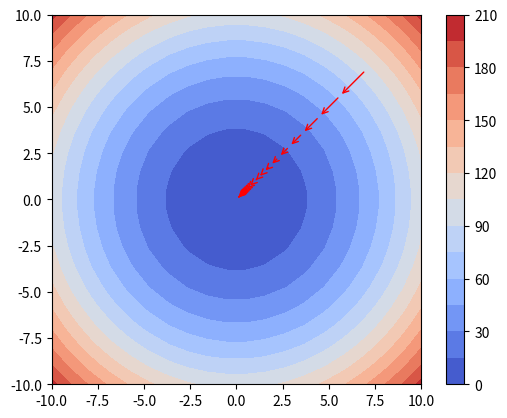

Recreate this plot in Python.
"""
Draws the 2D gradient movement 
"""
import numpy as np
import matplotlib.pyplot as plt

def test_function(x,y):
	"""
	Paraboloid.
	Args:
	  - x (int|float|np.ndarray):
	  - y (int|float|np.ndarray):
	Returns:
	  - z (int|float|np.ndarray)
	"""
	a = 1 # Curvature control 1
	b = 1 # Curvature control 2
	z = np.power(x,2)/np.power(a,2) + np.power(y,2)/np.power(b,2)
	return(z)

class Square:
	"""
	3D square function for steps movement.
	"""
	def __init__(self,a=1,b=1):
		"""
		Args:
		 - a,b (int|float): Curvature controls
		"""
		self.a = a
		self.b = b

		self.dx = None
		self.dy = None

	def calculate(self,x,y):
		"""
		Calculates the square of the function and calculates its gradient.
		This function is intended for single steps. If you want to calculate the
		Z value use the "function" method.
		"""
		self.gradient(x,y)
		z = self.function(x,y)
		return(z)

	def gradient(self,x,y):
		"""
		Calculates the gradient of the function.
		"""
		self.dx = (2*x)/np.power(self.a,2)
		self.dy = (2*y)/np.power(self.b,2)

	def function(self,x,y):
		"""
		Calculates the square of the function.
		"""
		pt1 = np.power(x,2)/np.power(self.a,2)
		pt2 = np.power(y,2)/np.power(self.b,2)
		z = pt1 + pt2
		return(z)



if __name__=='__main__':
	# Creates the mesh
	xs_ind = np.linspace(start=-10,stop=10,num=20)
	ys_ind = np.linspace(start=-10,stop=10,num=20)

	xs,ys = np.meshgrid(xs_ind,ys_ind)

	# Z values of the function
	zs = test_function(xs,ys)

	fig,ax = plt.subplots()
	plt.gca().set_aspect('equal', adjustable='box')
	# Colored contours
	#CS = ax.contour(xs,ys,zs)
	
	# Colored surfaces
	cs = ax.contourf(xs,ys,zs,levels=15,cmap=plt.cm.coolwarm)
	# As image...
	#cs = ax.imshow(zs,cmap=plt.cm.coolwarm)
	
	# Adds labels to rings
	#ax.clabel(cs, inline=1, fontsize=10)
	cbar = fig.colorbar(cs)





	func = Square()
	lr = 0.1

	x = 7
	y = 7

	xs = []
	ys = []
	losses = []
	steps = 20
	for i in range(steps):
		loss = func.calculate(x,y)

		xs.append(x)
		ys.append(y)
		losses.append(loss)

		dx = func.dx
		dy = func.dy

		x = x - lr*dx
		y = y - lr*dx

	# Draw circles to indicate the points of gradient
	#ax.scatter(xs,ys,c='b')

	for i in range(steps-1):
		# xy is the arrow and xytext the init of the arrow
		if True:
			ax.annotate('', xy=(xs[i+1],ys[i+1]), xytext=(xs[i],ys[i]),
				arrowprops={'arrowstyle': '->', 'color': 'r', 'lw': 1},
				va='center', ha='center')
		else:
			 plt.arrow(xs[i],ys[i],-(xs[i] - xs[i+1]),-(ys[i] - ys[i+1]),head_width=0.05, head_length=0.1)



	if False:
		print(func.calculate(7,7))
		print(func.dx,func.dy)
		ax.scatter(7,7,c='b')

		ax.annotate('', xy=(6,6), xytext=(7,7),
			arrowprops={'arrowstyle': '->', 'color': 'r', 'lw': 1},
			va='center', ha='center')






	plt.show()